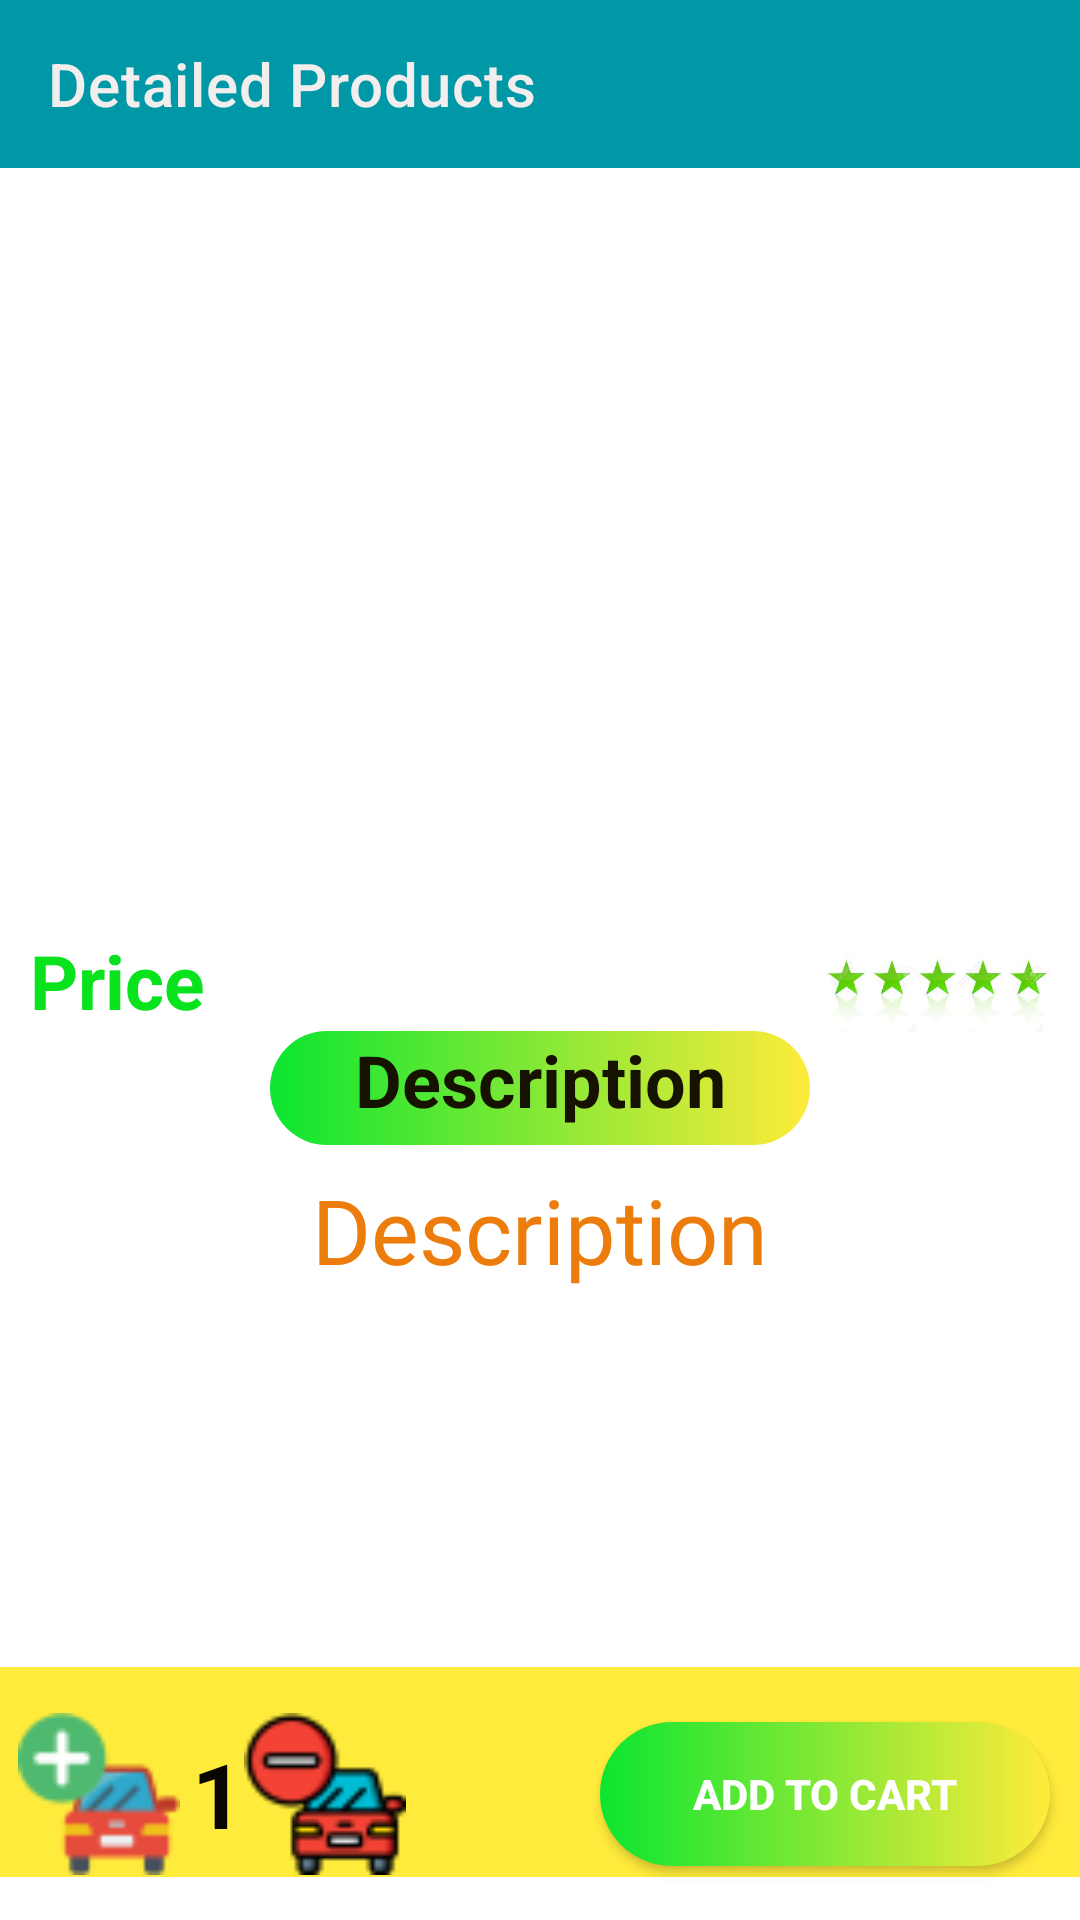

Android layout source for this screen:
<!-- AndroidManifest.xml: application theme Theme.RideOn -->
<!-- res/layout/activity_detailed.xml -->
<?xml version="1.0" encoding="utf-8"?>
<androidx.constraintlayout.widget.ConstraintLayout xmlns:android="http://schemas.android.com/apk/res/android"
    xmlns:app="http://schemas.android.com/apk/res-auto"
    xmlns:tools="http://schemas.android.com/tools"
    android:layout_width="match_parent"
    android:background="@color/white"
    android:layout_height="match_parent"
    tools:context=".activities.DetailedActivity">

    
    <androidx.appcompat.widget.Toolbar
        android:id="@+id/toolbar"
        android:layout_width="match_parent"
        android:layout_height="wrap_content"
        app:layout_constraintEnd_toEndOf="parent"
        android:background="#0097A7"
        app:layout_constraintStart_toStartOf="parent"
        app:layout_constraintTop_toTopOf="parent"
        app:title="Detailed Products "
        app:titleTextColor="#F1EEED" />
    
    <ImageView
        android:layout_width="match_parent"
        android:layout_height="300dp"
        android:scaleType="centerCrop"
        android:id="@+id/detailed_img"
        app:layout_constraintEnd_toEndOf="parent"
        app:layout_constraintStart_toStartOf="parent"
        app:layout_constraintTop_toTopOf="parent"/>

    <TextView
        android:layout_width="wrap_content"
        android:layout_height="wrap_content"
        android:id="@+id/detailed_price"
        android:text="Price"
        android:textSize="25dp"
        android:textStyle="bold"
        app:layout_constraintStart_toStartOf="parent"
        app:layout_constraintTop_toBottomOf="@+id/detailed_img"
        android:textColor="#08E31E"
        android:layout_marginTop="10dp"
        android:layout_marginLeft="10dp"/>
    <ImageView
        android:id="@+id/rating_img"
        android:layout_width="75dp"
        android:layout_height="35dp"
        android:layout_marginTop="14dp"
        android:layout_marginRight="10dp"
        android:src="@drawable/ratingstars"
        app:layout_constraintEnd_toEndOf="parent"
        app:layout_constraintTop_toBottomOf="@id/detailed_img"/>
    <TextView
        android:id="@+id/detailed_rating"
        android:layout_width="wrap_content"
        android:layout_height="wrap_content"
        android:text="5.0"
        android:textSize="20sp"
        android:layout_marginTop="20dp"
        app:layout_constraintEnd_toStartOf="@id/rating_img"
        app:layout_constraintTop_toBottomOf="@id/detailed_img"/>

    <TextView
        android:id="@+id/textview33"
        android:layout_width="180dp"
        android:layout_height="38dp"
        android:background="@drawable/btn_bg_detailed"
        android:text="Description"
        android:textAlignment="center"
        android:textColor="#151300"
        android:textSize="24dp"
        android:textStyle="bold"
        app:layout_constraintEnd_toEndOf="parent"
        app:layout_constraintStart_toStartOf="parent"
        app:layout_constraintTop_toBottomOf="@id/detailed_price" />

    <TextView
        android:id="@+id/detailed_description"
        android:layout_width="match_parent"
        android:layout_height="wrap_content"
        android:layout_margin="8dp"
        android:textColor="#EC7D0C"
        android:textSize="30sp"
        android:fontFamily="@font/mansalvaregular"
        android:text="@string/description"
        android:textAlignment="center"
        app:layout_constraintEnd_toEndOf="parent"
        app:layout_constraintStart_toStartOf="parent"
        app:layout_constraintTop_toBottomOf="@id/textview33"/>

    <RelativeLayout
        android:id="@+id/relativelayout"
        android:layout_width="match_parent"
        android:layout_height="70dp"
        android:background="@color/purple_700"
        app:layout_constraintBottom_toBottomOf="parent"
        app:layout_constraintEnd_toEndOf="parent"
        app:layout_constraintHorizontal_bias="1.0"
        app:layout_constraintStart_toStartOf="parent"
        app:layout_constraintTop_toTopOf="parent"
        app:layout_constraintVertical_bias="0.975" />

    <ImageView
        android:id="@+id/add_item"
        android:layout_width="54dp"
        android:layout_height="54dp"
        android:src="@drawable/pluscar"
        app:layout_constraintBottom_toBottomOf="parent"
        app:layout_constraintStart_toStartOf="parent"
        app:layout_constraintTop_toTopOf="@id/relativelayout"
        android:layout_marginLeft="6dp"/>

    <TextView
        android:layout_width="wrap_content"
        android:layout_height="wrap_content"
        android:id="@+id/quantity"
        android:text="1"
        android:textColor="#090500"
        android:textSize="30sp"
        android:layout_marginRight="7dp"
        android:textStyle="bold"
        app:layout_constraintBottom_toBottomOf="parent"
        app:layout_constraintStart_toEndOf="@id/add_item"
        app:layout_constraintTop_toTopOf="@id/relativelayout"
        android:layout_marginLeft="4dp"/>


    <ImageView
        android:id="@+id/remove_item"
        android:layout_width="54dp"
        android:layout_height="54dp"
        android:src="@drawable/carminus"
        app:layout_constraintBottom_toBottomOf="parent"
        app:layout_constraintStart_toEndOf="@id/quantity"
        app:layout_constraintTop_toTopOf="@id/relativelayout" />

    <androidx.appcompat.widget.AppCompatButton
        android:id="@+id/add_to_cart"
        android:layout_width="150dp"
        android:layout_marginRight="10dp"
        android:textStyle="bold"
        android:layout_height="wrap_content"
        android:background="@drawable/btn_bg_detailed"
        android:text="Add To Cart"
        android:textColor="@color/white"
        app:layout_constraintBottom_toBottomOf="parent"
        app:layout_constraintEnd_toEndOf="parent"
        app:layout_constraintTop_toTopOf="@id/relativelayout" />

</androidx.constraintlayout.widget.ConstraintLayout>
<!-- resources referenced by this layout -->
<resources>
  <color name="purple_700">#FFEB3B</color>
  <color name="white">#FFFFFFFF</color>
  <!-- drawable btn_bg_detailed (drawable) -->
  <?xml version="1.0" encoding="utf-8"?>
  <shape xmlns:android="http://schemas.android.com/apk/res/android">
  
      <gradient android:startColor="#0BE630" android:endColor="@color/purple_700"/>
      <corners android:radius="50dp"/>
  </shape>
  <!-- drawable carminus: png bitmap (drawable, 2131 bytes) -->
  <!-- drawable pluscar: png bitmap (drawable, 1899 bytes) -->
  <!-- drawable ratingstars: png bitmap (drawable, 5134 bytes) -->
  <string name="description">Description</string>
  <style name="Theme.RideOn" parent="Theme.MaterialComponents.NoActionBar">
          
          <item name="colorPrimary">@color/purple_500</item>
          <item name="colorPrimaryVariant">@color/purple_700</item>
          <item name="colorOnPrimary">@color/white</item>
          
          <item name="colorSecondary">@color/teal_200</item>
          <item name="colorSecondaryVariant">@color/teal_700</item>
          <item name="colorOnSecondary">@color/black</item>
          
          <item name="android:statusBarColor" tools:targetApi="l">?attr/colorPrimaryVariant</item>
          
          <item name="android:itemTextAppearance">@style/ChangeTextColor</item>
          <item name="android:itemBackground">@drawable/yellow_white</item>
      </style>
  <color name="purple_500">#FF5722</color>
  <color name="teal_200">#FF03DAC5</color>
  <color name="teal_700">#FF018786</color>
  <color name="black">#FF9800</color>
  <style name="ChangeTextColor" parent="@android:style/TextAppearance.Widget.IconMenu.Item">
  
          <item name="android:textColor">#0B0300</item>
          <item name="android:textSize">22dp</item>
          <item name="android:textStyle">bold</item>
      </style>
  <!-- drawable yellow_white (drawable) -->
  <?xml version="1.0" encoding="utf-8"?>
  <shape xmlns:android="http://schemas.android.com/apk/res/android">
  
      <gradient android:startColor="#E4D90B" android:endColor="#BF000705"/>
      <corners android:radius="50dp"/>
  </shape>
</resources>
